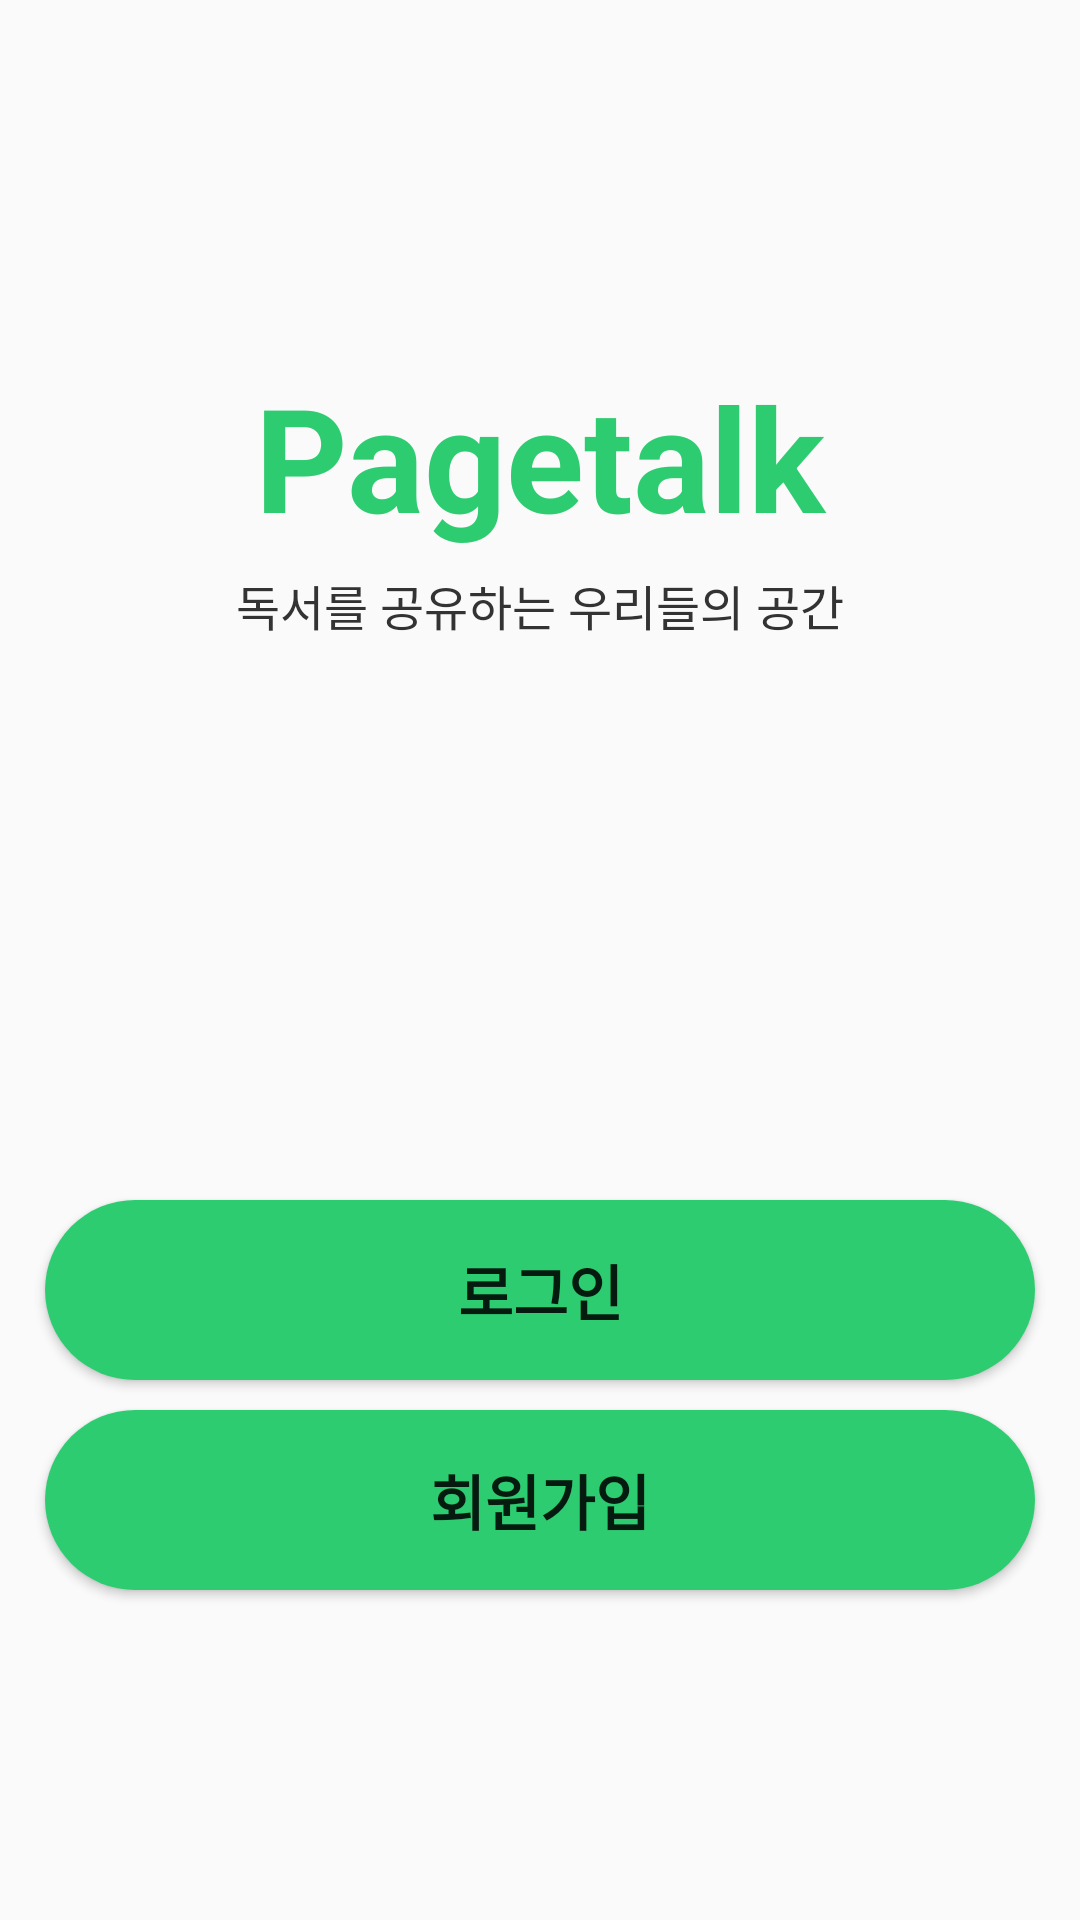

This screen was rendered from an Android layout file. Write that file and the resources it references.
<!-- AndroidManifest.xml: application theme Theme.MySoleLife -->
<!-- res/layout/activity_intro.xml -->
<?xml version="1.0" encoding="utf-8"?>
<layout xmlns:tools="http://schemas.android.com/tools"
    xmlns:android="http://schemas.android.com/apk/res/android"
    xmlns:app="http://schemas.android.com/apk/res-auto">

    <androidx.constraintlayout.widget.ConstraintLayout
        android:layout_width="match_parent"
        android:layout_height="match_parent"
        tools:context=".auth.IntroActivity">

        <RelativeLayout
            android:layout_width="match_parent"
            android:layout_height="match_parent">


            <LinearLayout
                android:id="@+id/linearLayout5"
                android:layout_width="match_parent"
                android:layout_height="wrap_content"
                android:layout_alignParentBottom="true"
                android:layout_margin="10dp"
                android:orientation="vertical">

                <Button
                    android:id="@+id/loginBtn"
                    android:layout_width="match_parent"
                    android:layout_height="60dp"
                    android:layout_margin="5dp"
                    android:background="@drawable/background_radius_green"
                    android:text="로그인"
                    android:textSize="20sp"
                    android:textStyle="bold" />

                <Button
                    android:id="@+id/joinBtn"
                    android:layout_width="match_parent"
                    android:layout_height="60dp"
                    android:layout_marginLeft="5dp"
                    android:layout_marginTop="5dp"
                    android:layout_marginRight="5dp"
                    android:layout_marginBottom="100dp"
                    android:background="@drawable/background_radius_green"
                    android:text="회원가입"
                    android:textSize="20sp"
                    android:textStyle="bold" />


            </LinearLayout>

            <TextView
                android:id="@+id/intro_appname"
                android:layout_width="match_parent"
                android:layout_height="wrap_content"
                android:gravity="center_horizontal"
                android:paddingTop="120dp"
                android:text="Pagetalk"
                android:textAlignment="center"
                android:textColor="@color/primary"
                android:textSize="48sp"
                android:textStyle="bold" />

            <TextView
                android:id="@+id/intro_appslogan"
                android:layout_width="match_parent"
                android:layout_height="wrap_content"
                android:gravity="center_horizontal"
                android:paddingTop="190dp"
                android:text="독서를 공유하는 우리들의 공간"
                android:textAlignment="center"
                android:textColor="@color/text_100"
                android:textSize="16sp" />

        </RelativeLayout>

    </androidx.constraintlayout.widget.ConstraintLayout>

</layout>
<!-- resources referenced by this layout -->
<resources>
  <color name="primary">#2ECC71</color>
  <color name="text_100">#333333</color>
  <!-- drawable background_radius_green (drawable) -->
  <?xml version="1.0" encoding="utf-8"?>
  <shape xmlns:android="http://schemas.android.com/apk/res/android"
      android:shape="rectangle" android:padding = "10dp">
      <solid android:color="@color/primary"></solid>
      <corners
          android:bottomLeftRadius="30dp"
          android:bottomRightRadius="30dp"
          android:topLeftRadius="30dp"
          android:topRightRadius="30dp"></corners>
  
  </shape>
  <style name="Theme.MySoleLife" parent="Theme.AppCompat.Light">
          
          <item name="windowNoTitle">true</item>
          <item name="colorPrimary">@color/purple_500</item>
          <item name="colorPrimaryVariant">@color/primary</item>
          <item name="colorOnPrimary">@color/white</item>
          
          <item name="colorSecondary">@color/teal_200</item>
          <item name="colorSecondaryVariant">@color/teal_700</item>
          <item name="colorOnSecondary">@color/black</item>
          
          <item name="android:windowFullscreen">true</item>
          
      </style>
  <color name="purple_500">#FF6200EE</color>
  <color name="white">#FFFFFFFF</color>
  <color name="teal_200">#FF03DAC5</color>
  <color name="teal_700">#FF018786</color>
  <color name="black">#FF000000</color>
</resources>
